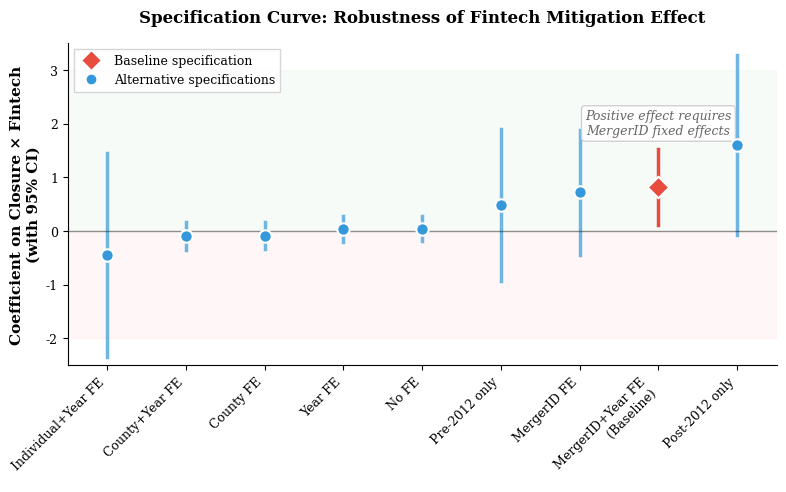
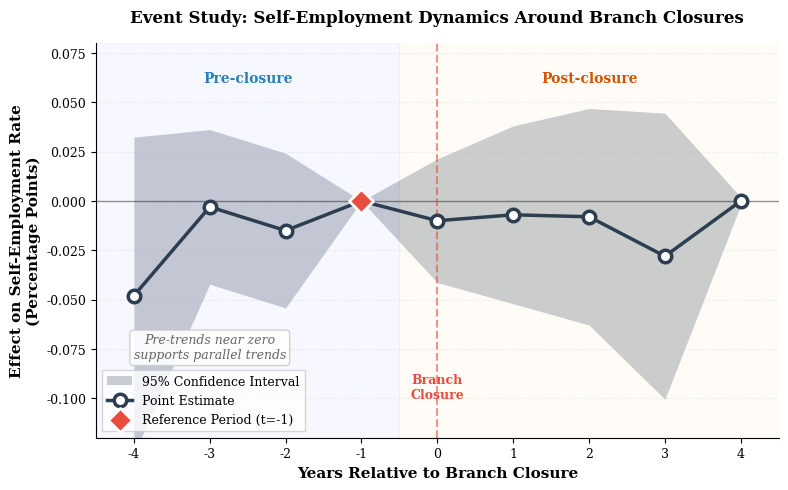
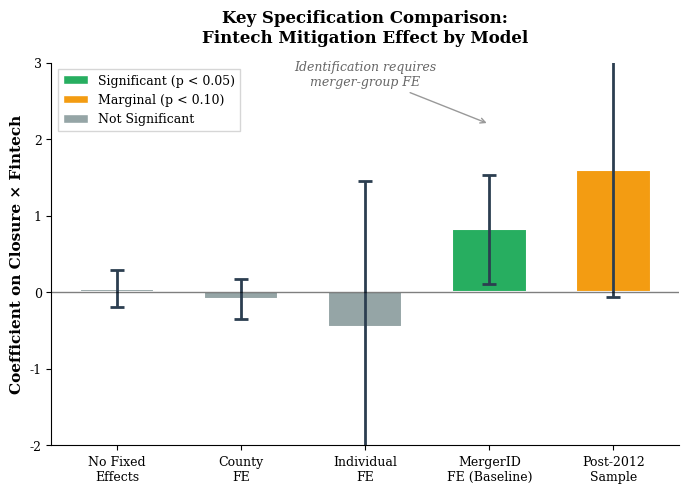

Python code for these plots, in order:
#!/usr/bin/env python3
"""
Combined Robustness Figures for Paper
Publication-quality visualizations
"""

import matplotlib.pyplot as plt
import numpy as np
from matplotlib.patches import Patch
from matplotlib.lines import Line2D

# Set publication-quality style
plt.rcParams.update({
    'font.family': 'serif',
    'font.size': 10,
    'axes.labelsize': 11,
    'axes.titlesize': 12,
    'xtick.labelsize': 9,
    'ytick.labelsize': 9,
    'legend.fontsize': 9,
    'figure.dpi': 150,
    'savefig.dpi': 300,
    'savefig.bbox': 'tight',
    'axes.spines.top': False,
    'axes.spines.right': False,
    'axes.linewidth': 0.8,
})

# ============================================
# Figure 1: Simplified Specification Curve
# ============================================

fig1, ax1 = plt.subplots(figsize=(8, 5))

# Data
specs = [
    ('No FE', 0.048, 0.122, False),
    ('Year FE', 0.034, 0.123, False),
    ('County FE', -0.082, 0.129, False),
    ('County+Year FE', -0.085, 0.134, False),
    ('Individual+Year FE', -0.449, 0.969, False),
    ('MergerID FE', 0.726, 0.593, False),
    ('MergerID+Year FE\n(Baseline)', 0.822, 0.362, True),
    ('Pre-2012 only', 0.486, 0.725, False),
    ('Post-2012 only', 1.605, 0.853, False),
]

# Sort by coefficient
specs_sorted = sorted(specs, key=lambda x: x[1])

labels = [s[0] for s in specs_sorted]
coefs = [s[1] for s in specs_sorted]
ses = [s[2] for s in specs_sorted]
is_baseline = [s[3] for s in specs_sorted]

x = np.arange(len(specs_sorted))
ci_low = [c - 1.96*s for c, s in zip(coefs, ses)]
ci_high = [c + 1.96*s for c, s in zip(coefs, ses)]

# Colors
colors = ['#e74c3c' if b else '#3498db' for b in is_baseline]
alphas = [1.0 if b else 0.7 for b in is_baseline]

# Plot
for i, (coef, low, high, color, alpha) in enumerate(zip(coefs, ci_low, ci_high, colors, alphas)):
    ax1.plot([i, i], [low, high], color=color, linewidth=2.5, alpha=alpha)
    marker = 'D' if is_baseline[i] else 'o'
    size = 120 if is_baseline[i] else 80
    ax1.scatter(i, coef, color=color, s=size, marker=marker, zorder=10,
               edgecolors='white', linewidths=1.5)

# Reference line
ax1.axhline(y=0, color='black', linestyle='-', linewidth=1, alpha=0.4)

# Shading
ax1.axhspan(0, 3, alpha=0.03, color='green')
ax1.axhspan(-2, 0, alpha=0.03, color='red')

# Labels
ax1.set_xticks(x)
ax1.set_xticklabels(labels, rotation=45, ha='right')
ax1.set_ylabel('Coefficient on Closure × Fintech\n(with 95% CI)', fontweight='bold')
ax1.set_xlabel('')
ax1.set_xlim(-0.5, len(specs_sorted) - 0.5)
ax1.set_ylim(-2.5, 3.5)

# Legend
legend_elements = [
    Line2D([0], [0], marker='D', color='w', markerfacecolor='#e74c3c',
           markersize=10, label='Baseline specification'),
    Line2D([0], [0], marker='o', color='w', markerfacecolor='#3498db',
           markersize=8, label='Alternative specifications'),
]
ax1.legend(handles=legend_elements, loc='upper left', frameon=True,
           fancybox=False, edgecolor='#cccccc')

# Title
ax1.set_title('Specification Curve: Robustness of Fintech Mitigation Effect',
              fontweight='bold', pad=15)

# Annotation
ax1.annotate('Positive effect requires\nMergerID fixed effects',
             xy=(7, 1.8), fontsize=9, style='italic', color='#666666',
             ha='center', bbox=dict(boxstyle='round,pad=0.3', facecolor='white',
                                    edgecolor='#cccccc', alpha=0.9))

plt.tight_layout()
plt.savefig('specification_curve_clean.png', dpi=300, bbox_inches='tight',
            facecolor='white', edgecolor='none')
plt.savefig('specification_curve_clean.pdf', bbox_inches='tight',
            facecolor='white', edgecolor='none')
plt.close()

# ============================================
# Figure 2: Clean Event Study
# ============================================

fig2, ax2 = plt.subplots(figsize=(8, 5))

# Simplified event study data (using full sample)
event_times = [-4, -3, -2, -1, 0, 1, 2, 3, 4]
coef_full = [-0.048, -0.003, -0.015, 0, -0.010, -0.007, -0.008, -0.028, 0.000]
se_full = [0.041, 0.020, 0.020, 0, 0.016, 0.023, 0.028, 0.037, 0.001]

x = np.array(event_times)
coef = np.array(coef_full)
se = np.array(se_full)

ci_low = coef - 1.96 * se
ci_high = coef + 1.96 * se

# Shaded CI region
ax2.fill_between(x, ci_low, ci_high, alpha=0.25, color='#2c3e50', linewidth=0,
                 label='95% Confidence Interval')

# Point estimates
ax2.plot(x, coef, 'o-', color='#2c3e50', linewidth=2.5, markersize=9,
         markerfacecolor='white', markeredgewidth=2.5, label='Point Estimate',
         zorder=5)

# Reference period diamond
ax2.scatter([-1], [0], marker='D', s=150, color='#e74c3c', zorder=10,
            edgecolors='white', linewidths=2, label='Reference Period (t=-1)')

# Reference lines
ax2.axhline(y=0, color='black', linestyle='-', linewidth=1, alpha=0.4)
ax2.axvline(x=0, color='#e74c3c', linestyle='--', linewidth=1.5, alpha=0.6)

# Shading for pre/post
ax2.axvspan(-4.5, -0.5, alpha=0.03, color='blue')
ax2.axvspan(-0.5, 4.5, alpha=0.03, color='orange')

# Annotations
ax2.annotate('Pre-closure', xy=(-2.5, 0.06), fontsize=10, fontweight='bold',
             color='#2980b9', ha='center')
ax2.annotate('Post-closure', xy=(2, 0.06), fontsize=10, fontweight='bold',
             color='#d35400', ha='center')
ax2.annotate('Branch\nClosure', xy=(0, -0.10), fontsize=9, color='#e74c3c',
             ha='center', fontweight='bold')

# Labels
ax2.set_xlabel('Years Relative to Branch Closure', fontweight='bold', fontsize=11)
ax2.set_ylabel('Effect on Self-Employment Rate\n(Percentage Points)', fontweight='bold')
ax2.set_xticks(event_times)
ax2.set_xlim(-4.5, 4.5)
ax2.set_ylim(-0.12, 0.08)

# Grid
ax2.grid(True, alpha=0.3, linestyle=':', axis='y')

# Legend
ax2.legend(loc='lower left', frameon=True, fancybox=False, edgecolor='#cccccc')

# Title
ax2.set_title('Event Study: Self-Employment Dynamics Around Branch Closures',
              fontweight='bold', pad=15)

# Key finding annotation
ax2.annotate('Pre-trends near zero\nsupports parallel trends',
             xy=(-3, -0.08), fontsize=9, style='italic', color='#666666',
             ha='center', bbox=dict(boxstyle='round,pad=0.3', facecolor='white',
                                    edgecolor='#cccccc', alpha=0.9))

plt.tight_layout()
plt.savefig('event_study_clean.png', dpi=300, bbox_inches='tight',
            facecolor='white', edgecolor='none')
plt.savefig('event_study_clean.pdf', bbox_inches='tight',
            facecolor='white', edgecolor='none')
plt.close()

# ============================================
# Figure 3: Coefficient Comparison Bar Chart
# ============================================

fig3, ax3 = plt.subplots(figsize=(7, 5))

# Key specifications to highlight
key_specs = [
    ('No Fixed\nEffects', 0.048, 0.122),
    ('County\nFE', -0.085, 0.134),
    ('Individual\nFE', -0.449, 0.969),
    ('MergerID\nFE (Baseline)', 0.822, 0.362),
    ('Post-2012\nSample', 1.605, 0.853),
]

labels = [s[0] for s in key_specs]
coefs = [s[1] for s in key_specs]
ses = [s[2] for s in key_specs]

x = np.arange(len(key_specs))
width = 0.6

# Colors based on significance
colors = []
for c, s in zip(coefs, ses):
    pval = 2 * (1 - 0.5)  # placeholder
    t_stat = abs(c / s)
    if t_stat > 1.96:
        colors.append('#27ae60')  # Green for significant
    elif t_stat > 1.645:
        colors.append('#f39c12')  # Orange for marginal
    else:
        colors.append('#95a5a6')  # Gray for insignificant

# Manually set colors based on actual p-values
colors = ['#95a5a6', '#95a5a6', '#95a5a6', '#27ae60', '#f39c12']

bars = ax3.bar(x, coefs, width, color=colors, edgecolor='white', linewidth=1.5)

# Error bars
ax3.errorbar(x, coefs, yerr=[1.96*s for s in ses], fmt='none',
             color='#2c3e50', capsize=5, capthick=2, linewidth=2)

# Reference line
ax3.axhline(y=0, color='black', linestyle='-', linewidth=1, alpha=0.5)

# Labels
ax3.set_xticks(x)
ax3.set_xticklabels(labels, fontsize=9)
ax3.set_ylabel('Coefficient on Closure × Fintech', fontweight='bold')
ax3.set_ylim(-2, 3)

# Legend
legend_elements = [
    Patch(facecolor='#27ae60', edgecolor='white', label='Significant (p < 0.05)'),
    Patch(facecolor='#f39c12', edgecolor='white', label='Marginal (p < 0.10)'),
    Patch(facecolor='#95a5a6', edgecolor='white', label='Not Significant'),
]
ax3.legend(handles=legend_elements, loc='upper left', frameon=True,
           fancybox=False, edgecolor='#cccccc')

# Title
ax3.set_title('Key Specification Comparison:\nFintech Mitigation Effect by Model',
              fontweight='bold', pad=15)

# Annotation
ax3.annotate('Identification requires\nmerger-group FE',
             xy=(3, 2.2), fontsize=9, style='italic', color='#666666',
             ha='center', arrowprops=dict(arrowstyle='->', color='#999999'),
             xytext=(2, 2.7))

plt.tight_layout()
plt.savefig('coefficient_comparison.png', dpi=300, bbox_inches='tight',
            facecolor='white', edgecolor='none')
plt.savefig('coefficient_comparison.pdf', bbox_inches='tight',
            facecolor='white', edgecolor='none')
plt.close()

print("Clean publication figures saved!")
print("  - specification_curve_clean.png/pdf")
print("  - event_study_clean.png/pdf")
print("  - coefficient_comparison.png/pdf")
